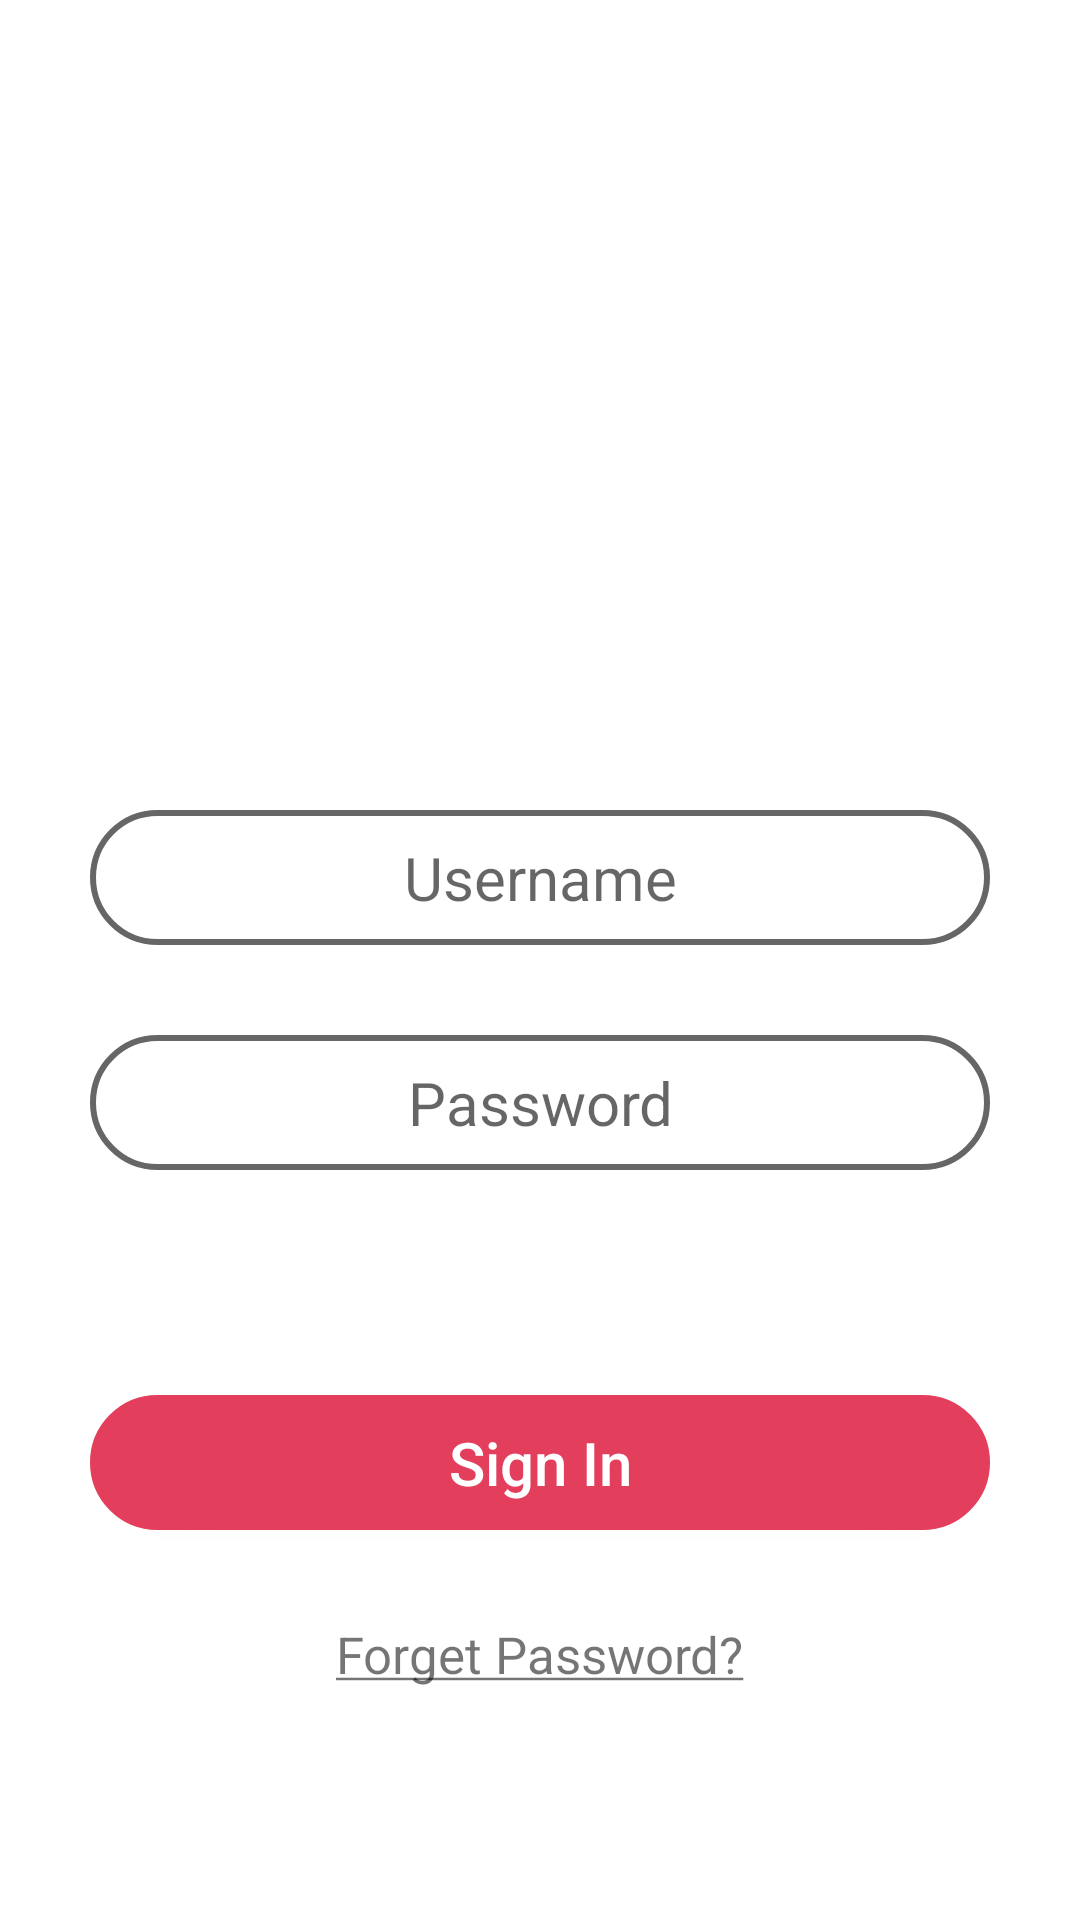

The Android layout XML behind this screen, and the referenced resources:
<!-- AndroidManifest.xml: application theme Theme.LayoutAssignment -->
<!-- res/layout/assignment_1_question_1_linear_layout_1.xml -->
<?xml version="1.0" encoding="utf-8"?>
<LinearLayout xmlns:android="http://schemas.android.com/apk/res/android"
	android:orientation="vertical"
	android:layout_width="match_parent"
	android:layout_height="match_parent"
	android:background="@color/white">
	<ImageView
		android:layout_height="120sp"
		android:layout_width="180sp"
		android:src="@drawable/instagram_logo"
		android:layout_gravity="center"
		android:layout_marginTop="100sp"
		android:contentDescription="@string/instagram_logo" />
	<EditText
		android:layout_width="300sp"
		android:layout_height="45sp"
		android:textSize="20sp"
		android:padding="5sp"
		android:hint="@string/username"
		android:textAlignment="center"
		android:background="@drawable/rounded_corners"
		android:layout_gravity="center"
		android:layout_marginTop="50sp"
		android:autofillHints="Enter Username"
		android:inputType="text" />
	<EditText
		android:layout_width="300sp"
		android:layout_height="45sp"
		android:textSize="20sp"
		android:padding="5sp"
		android:hint="@string/password"
		android:textAlignment="center"
		android:background="@drawable/rounded_corners"
		android:layout_gravity="center"
		android:layout_marginTop="30sp"
		android:autofillHints="Enter Password"
		android:inputType="text" />
	<Button
		android:layout_width="300sp"
		android:layout_height="45sp"
		android:textSize="20sp"
		android:textColor="@color/white"
		android:text="@string/sign_in"
		android:textAllCaps="false"
		android:textAlignment="center"
		android:background="@drawable/instagram_rounded_button"
		android:layout_gravity="center"
		android:layout_marginTop="75sp" />
	<TextView
		android:layout_width="wrap_content"
		android:layout_height="wrap_content"
		android:layout_marginTop="30sp"
		android:layout_gravity="center"
		android:text="@string/forget_password"
		android:textSize="17sp"
	/>
</LinearLayout>
<!-- resources referenced by this layout -->
<resources>
  <color name="white">#FFFFFFFF</color>
  <!-- drawable instagram_rounded_button (drawable) -->
  <?xml version="1.0" encoding="utf-8"?>
  <shape xmlns:android="http://schemas.android.com/apk/res/android" android:shape="rectangle"
  	android:padding="10sp">
  	<solid android:color="@color/instagram_login_button"/>
  	<stroke
  		android:color="@color/instagram_login_button" android:width="2sp"/>
  	<corners
  		android:bottomRightRadius="30sp"
  		android:bottomLeftRadius="30dp"
  		android:topLeftRadius="30dp"
  		android:topRightRadius="30dp" />
  </shape>
  <!-- drawable rounded_corners (drawable) -->
  <?xml version="1.0" encoding="utf-8"?>
  <shape xmlns:android="http://schemas.android.com/apk/res/android" android:shape="rectangle"
  	android:padding="10sp">
  	<solid android:color="@color/white"/>
  	<stroke
  		android:color="#666666" android:width="2sp"/>
  	<corners
  		android:bottomRightRadius="30sp"
  		android:bottomLeftRadius="30sp"
  		android:topLeftRadius="30sp"
  		android:topRightRadius="30sp" />
  </shape>
  <string name="forget_password"><u>Forget Password?</u></string>
  <string name="instagram_logo">instagram logo</string>
  <string name="password">Password</string>
  <string name="sign_in">Sign In</string>
  <string name="username">Username</string>
  <style name="Theme.LayoutAssignment" parent="Theme.AppCompat.Light.NoActionBar">
  		
  		<item name="colorPrimary">@color/purple_500</item>
  		<item name="colorPrimaryVariant">@color/purple_700</item>
  		<item name="colorOnPrimary">@color/white</item>
  		
  		<item name="colorSecondary">@color/teal_200</item>
  		<item name="colorSecondaryVariant">@color/teal_700</item>
  		<item name="colorOnSecondary">@color/black</item>
  		
  		<item name="android:statusBarColor" tools:targetApi="l">?attr/colorPrimaryVariant</item>
  		
  	</style>
  <color name="instagram_login_button">#E33E5C</color>
  <color name="purple_500">#FF6200EE</color>
  <color name="purple_700">#FF3700B3</color>
  <color name="teal_200">#FF03DAC5</color>
  <color name="teal_700">#FF018786</color>
  <color name="black">#FF000000</color>
</resources>
